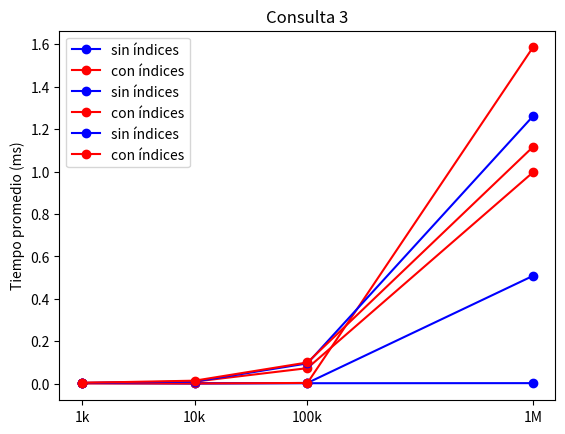

Write Python code to recreate this figure.
import matplotlib.pyplot as plt

consulta1 = [[0.0042,0.0026,0.0026,0.003], [0.0047,0.0102,0.0736,0.9959]]
consulta2 = [[0.003,0.0014,0.0038,0.5082],[0.0016,0.0014,0.0039,1.5847]]
consulta3 = [[0.0032,0.0104,0.096,1.2603],[0.0043,0.0146,0.1004,1.1157]]

consultas = [consulta1, consulta2, consulta3]


for j in range(3):
    # Crear la gráfica
    plt.plot([0,0.5,1,2], consultas[j][0], label='sin índices', color='blue', marker='o')
    plt.plot([0,0.5,1,2], consultas[j][1], label='con índices', color='red', marker='o')

    # Título y etiquetas
    plt.title('Consulta ' + str(j+1))
    plt.xlabel('')
    plt.ylabel('Tiempo promedio (ms)')

    # Establecer las ubicaciones y etiquetas de las líneas en el eje x
    plt.xticks([0,0.5,1,2], ['1k', '10k', '100k', '1M'])

    # Leyenda
    plt.legend()

    # Mostrar la gráfica
    plt.show()

